Image classification data set "dataset" (adhwaithachu/fake_currency_detection on GitHub). Class labels (2): fake, genuine.

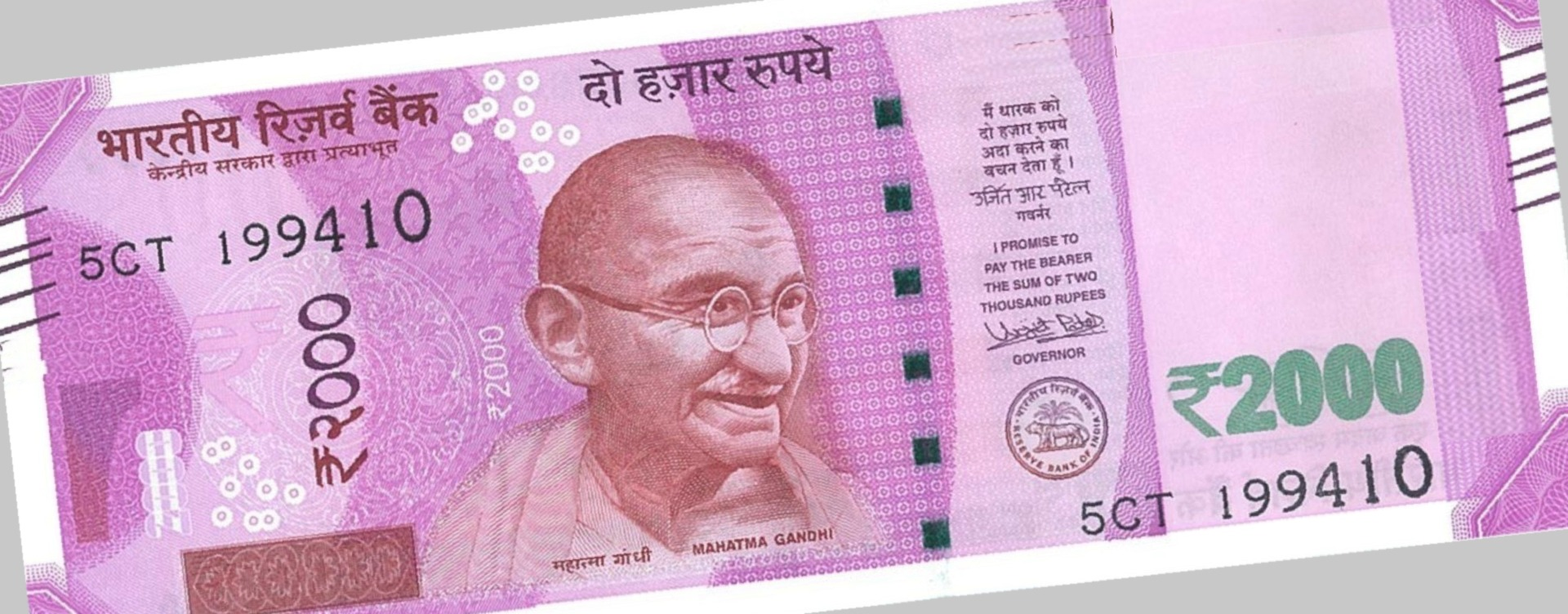
Label: fake

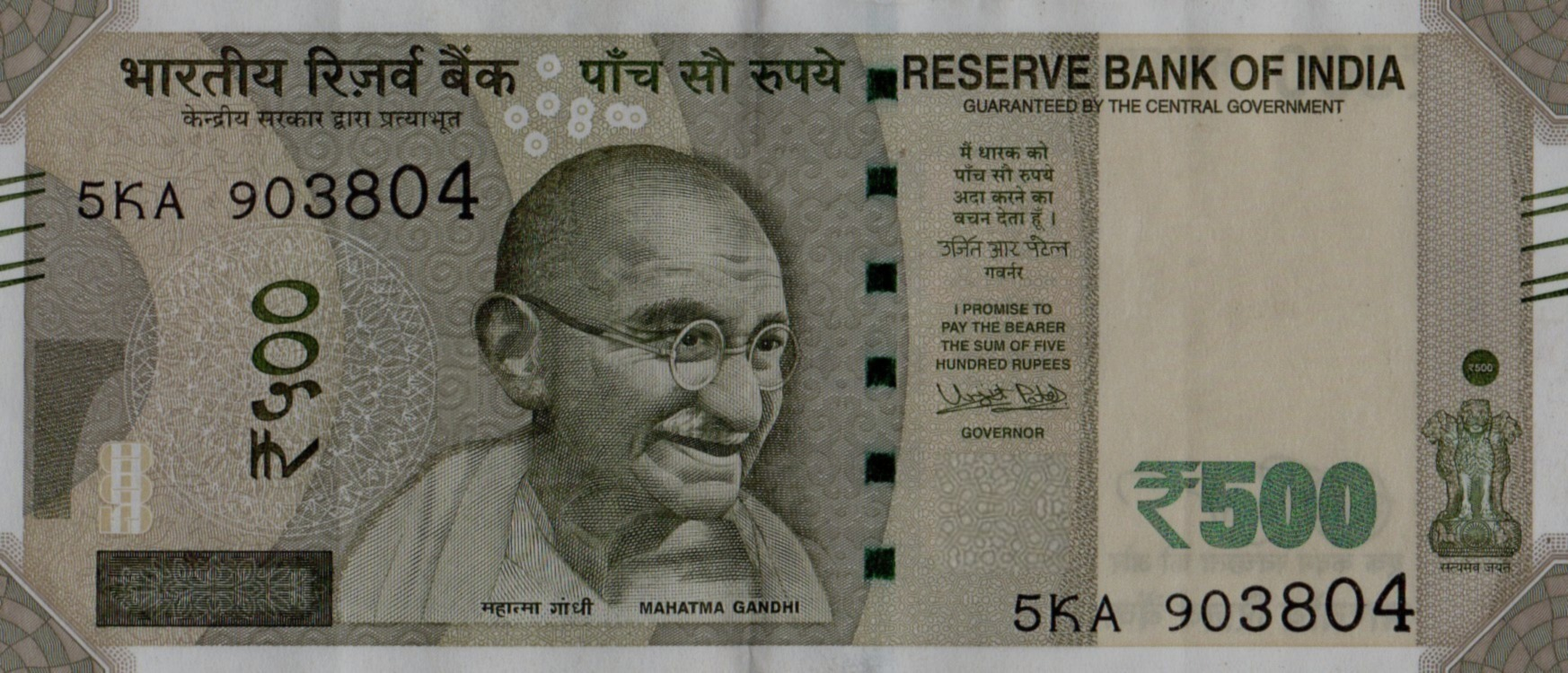
Label: fake

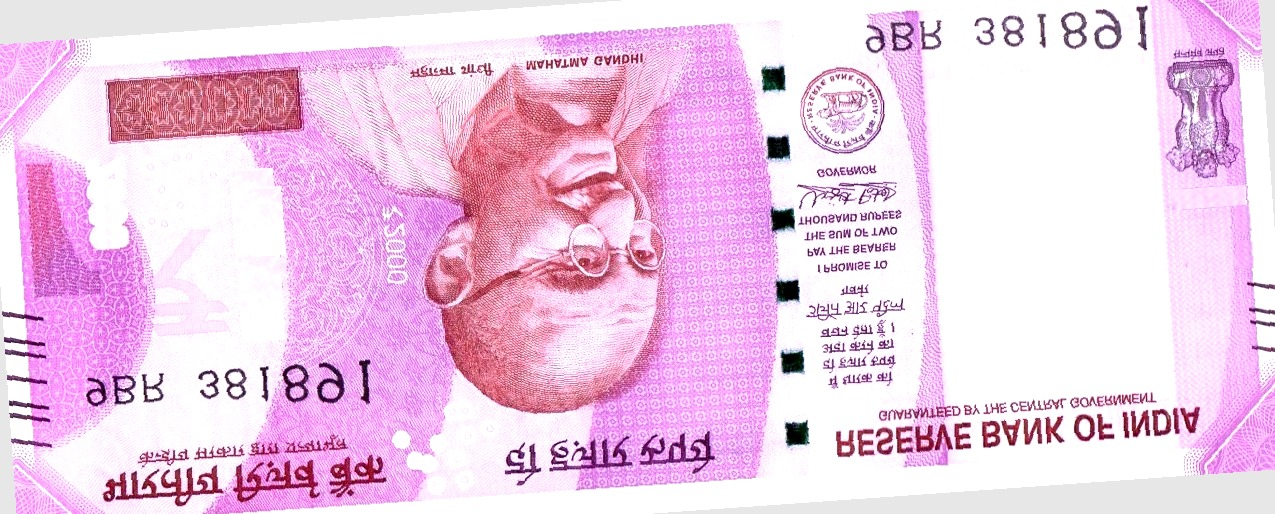
Label: fake

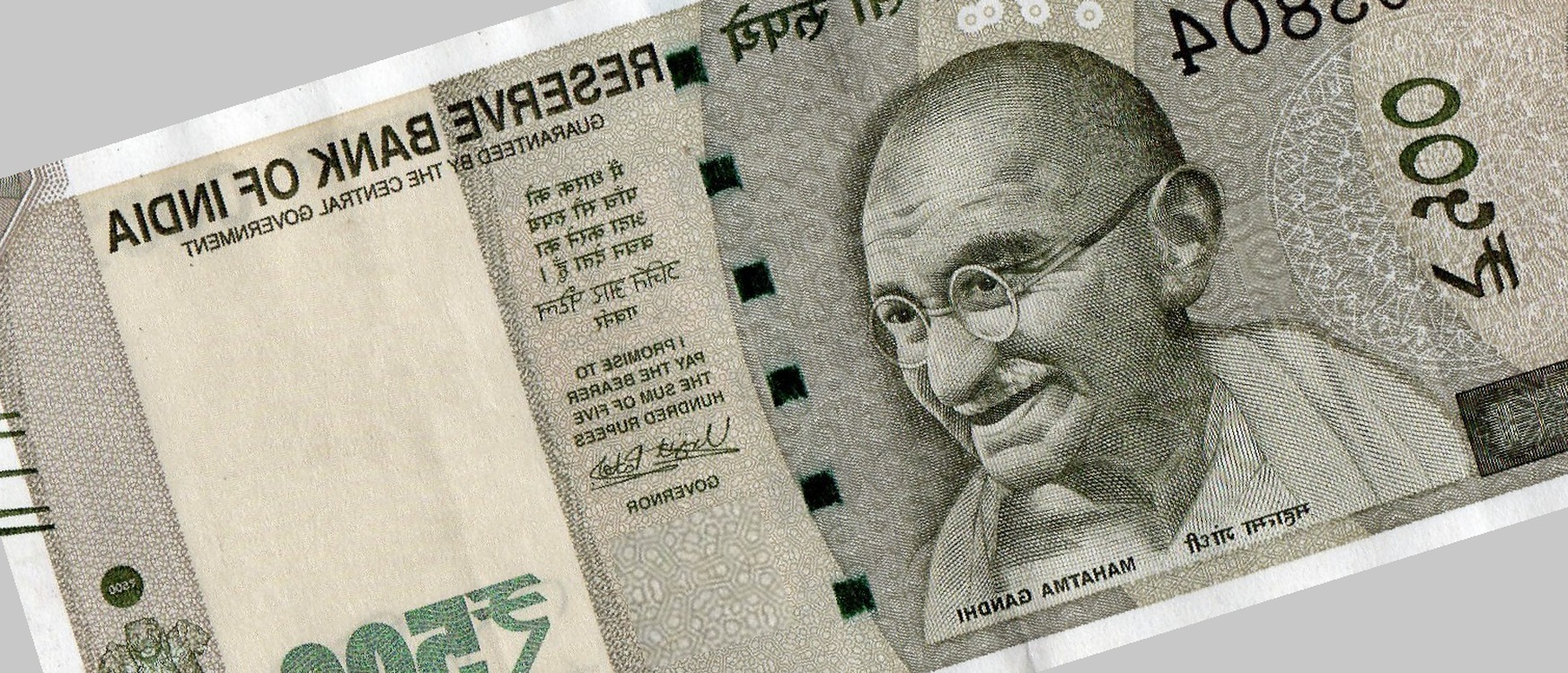
Label: fake

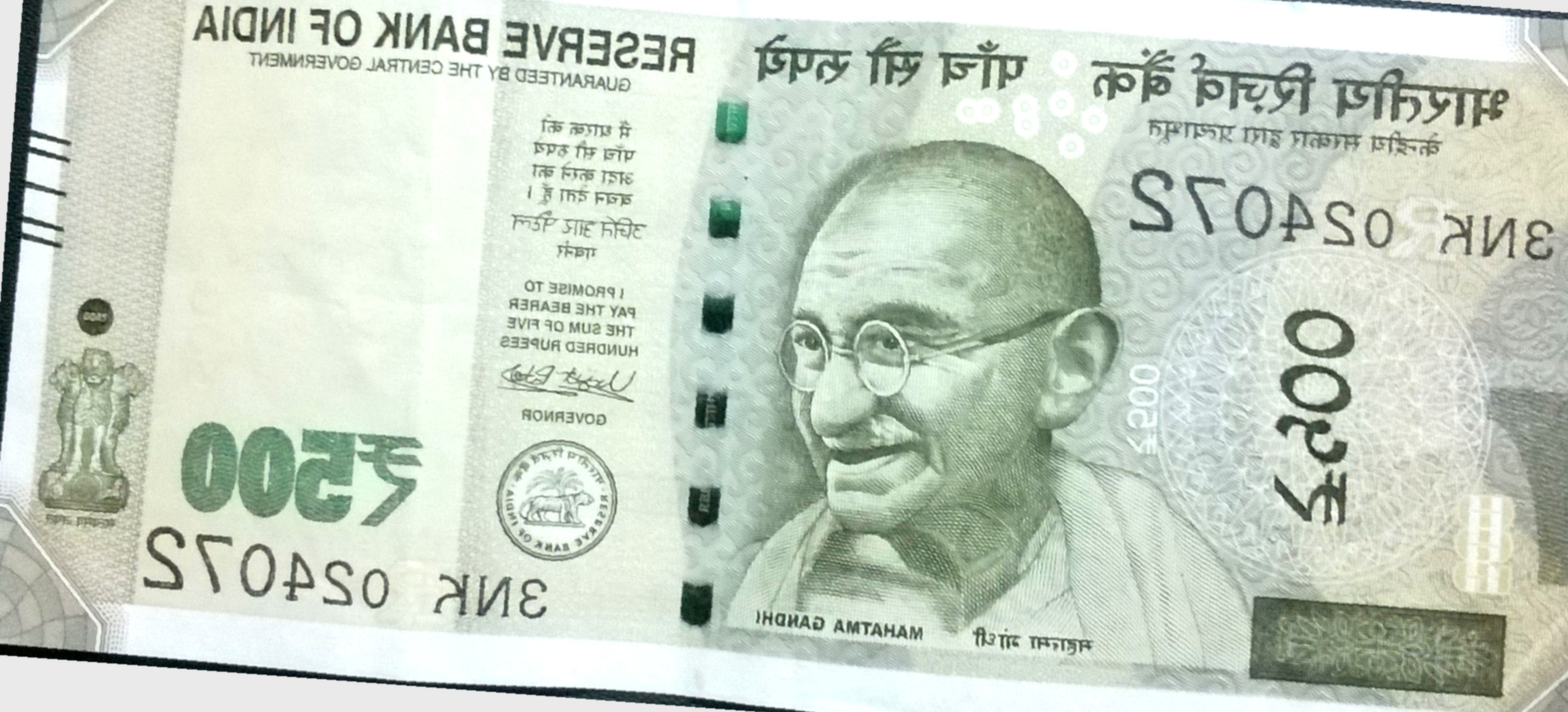
Label: genuine

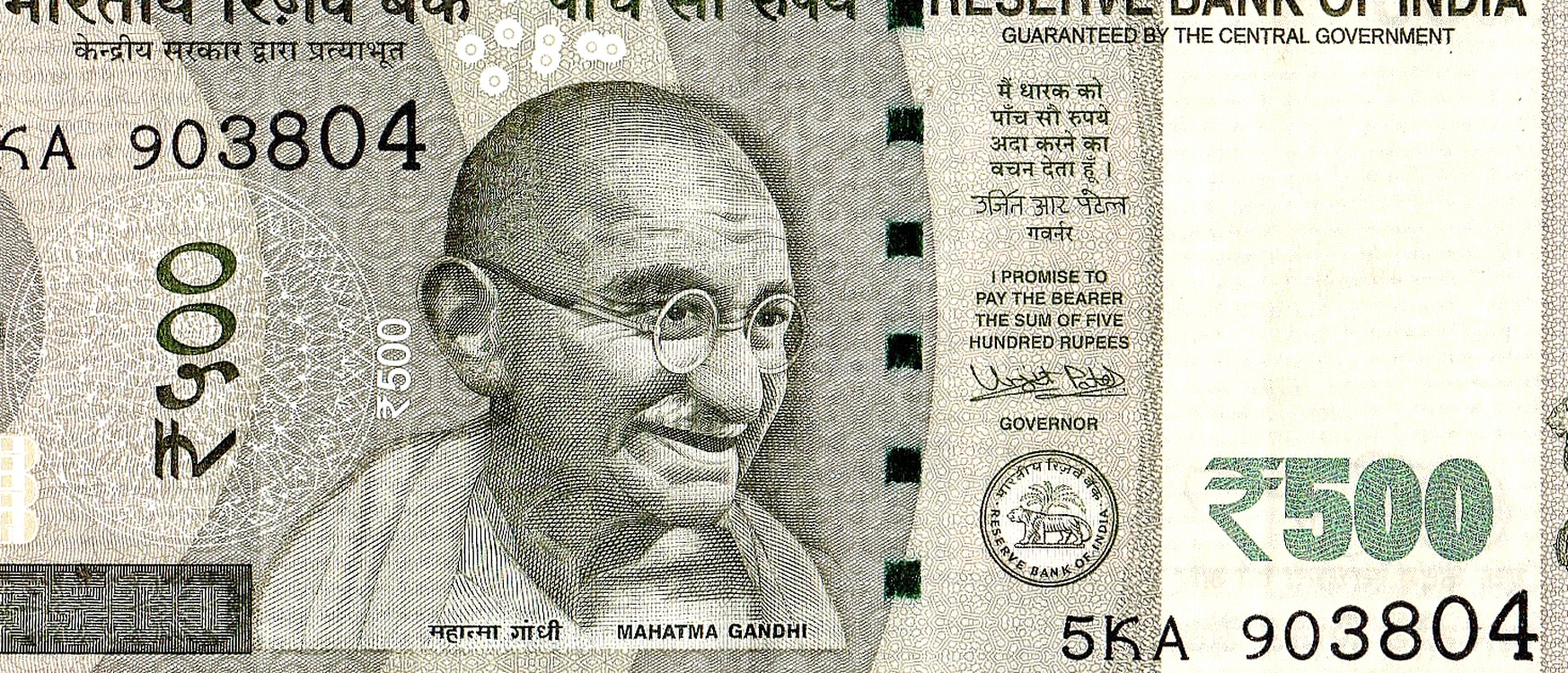
Label: genuine
